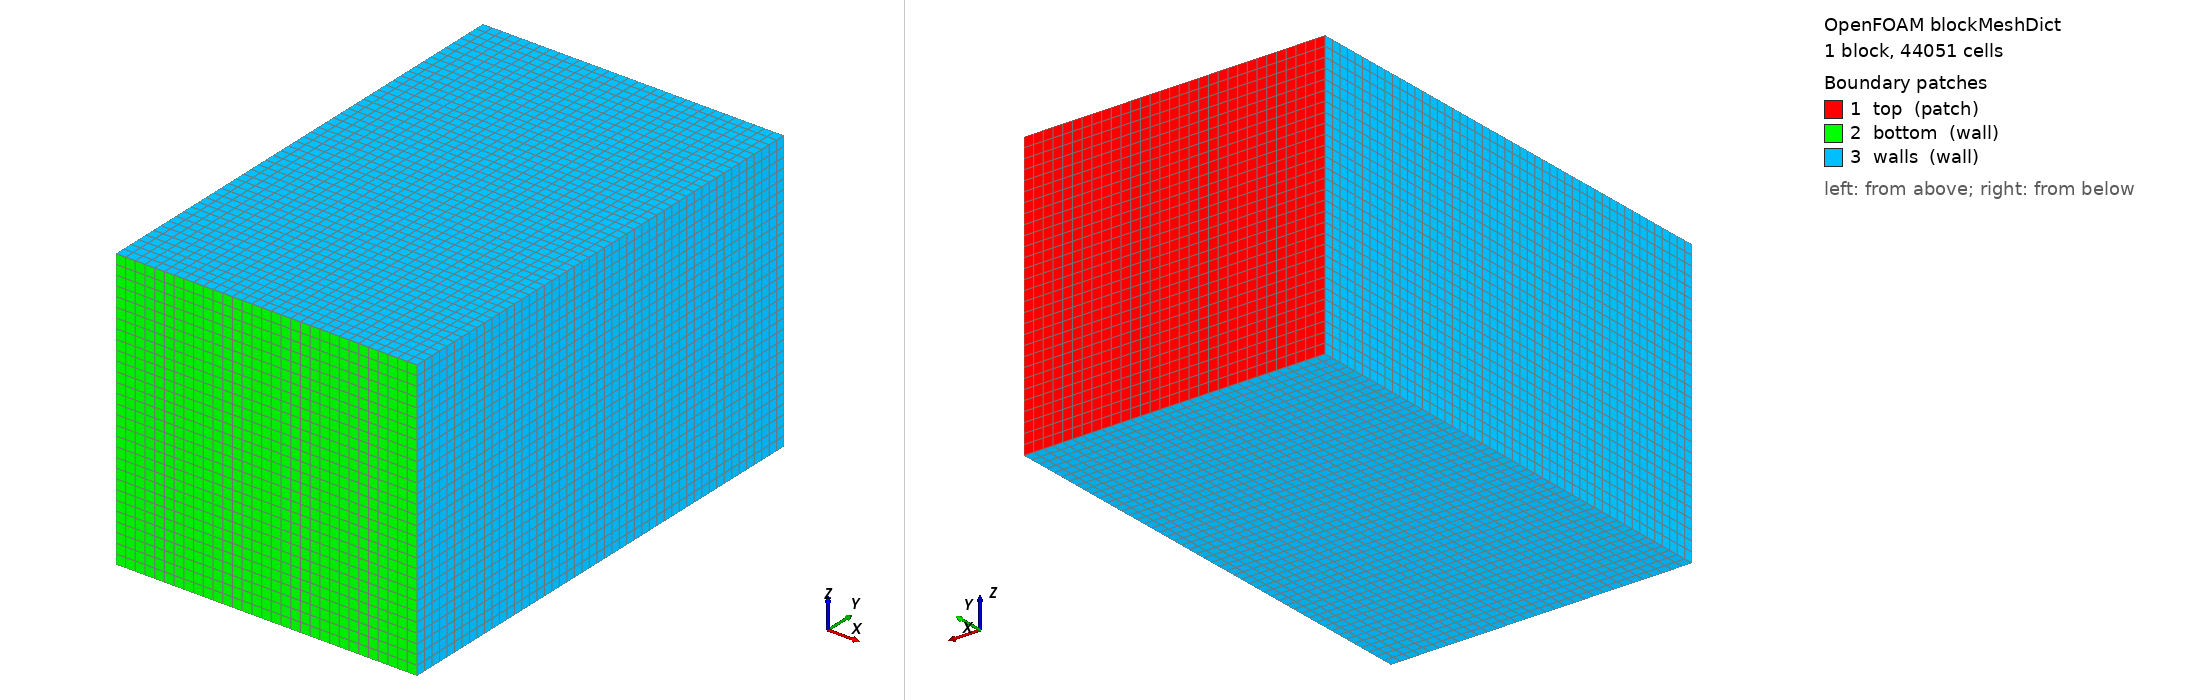

OpenFOAM case: the mesh blockMesh builds from blockMeshDict, 1 block(s), 44051 cells. Boundary patches (legend numbers): 1 top (patch), 2 bottom (wall), 3 walls (wall). Left view from above one corner, right view from below the opposite corner. Boundary conditions: 2 field file(s) under 0/; 3 of 3 drawn patches have an entry in a shipped field file.

=== system/blockMeshDict ===
FoamFile
{
    version     2.0;
    format      ascii;
    class       dictionary;
    object      blockMeshDict;
}

scale 1;

// Single-block patient-specific LV chamber — Case 1009
// Cavity tutorial vertex pattern (proven to work)
// Volume: 150.4 mL

vertices
(
    (0        0        0       )  // 0
    (0.046678  0        0       )  // 1
    (0.046678  0.073959  0       )  // 2
    (0        0.073959  0       )  // 3
    (0        0        0.043566 )  // 4
    (0.046678  0        0.043566 )  // 5
    (0.046678  0.073959  0.043566 )  // 6
    (0        0.073959  0.043566 )  // 7
);

blocks
(
    hex (0 1 2 3 4 5 6 7) (31 49 29) simpleGrading (1 1 1)
);

edges ();

boundary
(
    top
    {
        // y=Ly face — will be split into inlet/outlet/wall by topoSet
        type patch;
        faces
        (
            (3 7 6 2)
        );
    }

    bottom
    {
        // y=0 face (apex)
        type wall;
        faces
        (
            (0 1 5 4)
        );
    }

    walls
    {
        type wall;
        faces
        (
            (0 4 7 3)   // x=0
            (1 2 6 5)   // x=W
            (0 3 2 1)   // z=0
            (4 5 6 7)   // z=D
        );
    }
);


=== system/controlDict ===
FoamFile
{
    version     2.0;
    format      ascii;
    class       dictionary;
    object      controlDict;
}

application     pimpleFoam;
startFrom       startTime;
startTime       0;
stopAt          endTime;
endTime         2.4;
deltaT          0.0005;
writeControl    adjustableRunTime;
writeInterval   0.04;
purgeWrite      0;
writeFormat     ascii;
writePrecision  8;
writeCompression off;
timeFormat      general;
timePrecision   6;
runTimeModifiable true;

adjustTimeStep  yes;
maxCo           1.0;
maxDeltaT       0.001;

functions
{
    fieldAverage1
    {
        type            fieldAverage;
        libs            (fieldFunctionObjects);
        writeControl    writeTime;
        fields
        (
            U { mean on; prime2Mean on; base time; }
            p { mean on; prime2Mean on; base time; }
        );
    }

    wallShearStress1
    {
        type            wallShearStress;
        libs            (fieldFunctionObjects);
        writeControl    writeTime;
        patches         (walls bottom);
    }

    forces1
    {
        type            forces;
        libs            (forces);
        writeControl    timeStep;
        writeInterval   20;
        patches         (walls bottom);
        rho             rhoInf;
        rhoInf          1060;
        CofR            (0.023339 0.036979 0.021783);
    }

    flowRateMitral
    {
        type            surfaceFieldValue;
        libs            (fieldFunctionObjects);
        writeControl    timeStep;
        writeInterval   10;
        surfaceFormat   none;
        regionType      patch;
        writeFields     false;
        name            inlet;
        operation       sum;
        fields          (phi);
    }

    flowRateAortic
    {
        type            surfaceFieldValue;
        libs            (fieldFunctionObjects);
        writeControl    timeStep;
        writeInterval   10;
        surfaceFormat   none;
        regionType      patch;
        writeFields     false;
        name            outlet;
        operation       sum;
        fields          (phi);
    }

    probes1
    {
        type            probes;
        libs            (sampling);
        writeControl    timeStep;
        writeInterval   5;
        fields          (U p);
        probeLocations
        (
            (0.023339 0.036979 0.021783)   // LV center
            (0.009336 0.066563 0.021783)   // Near mitral (inlet)
            (0.037342 0.066563 0.021783)   // Near aortic (outlet)
        );
    }
}


=== 0/U ===
FoamFile
{
    version     2.0;
    format      ascii;
    class       volVectorField;
    object      U;
}

dimensions      [0 1 -1 0 0 0 0];

internalField   uniform (0 0 0);

boundaryField
{
    inlet
    {
        // Mitral valve — area-corrected pulsatile profile
        // Real MV area = 2.8 cm², mesh inlet face ~ 8.23 cm²
        // Velocity scaled by 0.340 to preserve flow rate
        // Peak E-wave: 0.272 m/s (real: 0.8 m/s)
        // Flow in -y direction (from valve plane toward apex)
        type            uniformFixedValue;
        uniformValue    table
        (
(0.0000 (0 -0.036835 0))
            (0.0050 (0 -0.044766 0))
            (0.0100 (0 -0.053863 0))
            (0.0150 (0 -0.064164 0))
            (0.0200 (0 -0.075675 0))
            (0.0250 (0 -0.088362 0))
            (0.0300 (0 -0.102150 0))
            (0.0350 (0 -0.116915 0))
            (0.0400 (0 -0.132482 0))
            (0.0450 (0 -0.148628 0))
            (0.0500 (0 -0.165082 0))
            (0.0550 (0 -0.181534 0))
            (0.0600 (0 -0.197640 0))
            (0.0650 (0 -0.213033 0))
            (0.0700 (0 -0.227340 0))
            (0.0750 (0 -0.240194 0))
            (0.0800 (0 -0.251249 0))
            (0.0850 (0 -0.260199 0))
            (0.0900 (0 -0.266786 0))
            (0.0950 (0 -0.270817 0))
            (0.1000 (0 -0.272175 0))
            (0.1050 (0 -0.270817 0))
            (0.1100 (0 -0.266786 0))
            (0.1150 (0 -0.260199 0))
            (0.1200 (0 -0.251249 0))
            (0.1250 (0 -0.240194 0))
            (0.1300 (0 -0.227340 0))
            (0.1350 (0 -0.213033 0))
            (0.1400 (0 -0.197640 0))
            (0.1450 (0 -0.181534 0))
            (0.1500 (0 -0.165082 0))
            (0.1550 (0 -0.148628 0))
            (0.1600 (0 -0.132482 0))
            (0.1650 (0 -0.116915 0))
            (0.1700 (0 -0.102150 0))
            (0.1750 (0 -0.088362 0))
            (0.1800 (0 -0.075675 0))
            (0.1850 (0 -0.064164 0))
            (0.1900 (0 -0.053863 0))
            (0.1950 (0 -0.044766 0))
            (0.2000 (0 -0.017011 0))
            (0.2050 (0 -0.017011 0))
            (0.2100 (0 -0.017011 0))
            (0.2150 (0 -0.017011 0))
            (0.2200 (0 -0.017011 0))
            (0.2250 (0 -0.017011 0))
            (0.2300 (0 -0.017011 0))
            (0.2350 (0 -0.017011 0))
            (0.2400 (0 -0.017011 0))
            (0.2450 (0 -0.017011 0))
            (0.2500 (0 -0.017011 0))
            (0.2550 (0 -0.017011 0))
            (0.2600 (0 -0.017011 0))
            (0.2650 (0 -0.017011 0))
            (0.2700 (0 -0.017011 0))
            (0.2750 (0 -0.017011 0))
            (0.2800 (0 -0.017011 0))
            (0.2850 (0 -0.017011 0))
            (0.2900 (0 -0.017011 0))
            (0.2950 (0 -0.017011 0))
            (0.3000 (0 -0.023464 0))
            (0.3050 (0 -0.029431 0))
            (0.3100 (0 -0.036342 0))
            (0.3150 (0 -0.044181 0))
            (0.3200 (0 -0.052878 0))
            (0.3250 (0 -0.062305 0))
            (0.3300 (0 -0.072276 0))
            (0.3350 (0 -0.082541 0))
            (0.3400 (0 -0.092804 0))
            (0.3450 (0 -0.102724 0))
            (0.3500 (0 -0.111943 0))
            (0.3550 (0 -0.120097 0))
            (0.3600 (0 -0.126847 0))
            (0.3650 (0 -0.131901 0))
            (0.3700 (0 -0.135028 0))
            (0.3750 (0 -0.136087 0))
            (0.3800 (0 -0.135028 0))
            (0.3850 (0 -0.131901 0))
            (0.3900 (0 -0.126847 0))
            (0.3950 (0 -0.120097 0))
            (0.4000 (0 -0.111943 0))
            (0.4050 (0 -0.102724 0))
            (0.4100 (0 -0.092804 0))
            (0.4150 (0 -0.082541 0))
            (0.4200 (0 -0.072276 0))
            (0.4250 (0 -0.062305 0))
            (0.4300 (0 -0.052878 0))
            (0.4350 (0 -0.044181 0))
            (0.4400 (0 -0.036342 0))
            (0.4450 (0 -0.029431 0))
            (0.4500 (0 -0.000000 0))
            (0.4550 (0 -0.000000 0))
            (0.4600 (0 -0.000000 0))
            (0.4650 (0 -0.000000 0))
            (0.4700 (0 -0.000000 0))
            (0.4750 (0 -0.000000 0))
            (0.4800 (0 -0.000000 0))
            (0.4850 (0 -0.000000 0))
            (0.4900 (0 -0.000000 0))
            (0.4950 (0 -0.000000 0))
            (0.5000 (0 -0.000000 0))
            (0.5050 (0 -0.000000 0))
            (0.5100 (0 -0.000000 0))
            (0.5150 (0 -0.000000 0))
            (0.5200 (0 -0.000000 0))
            (0.5250 (0 -0.000000 0))
            (0.5300 (0 -0.000000 0))
            (0.5350 (0 -0.000000 0))
            (0.5400 (0 -0.000000 0))
            (0.5450 (0 -0.000000 0))
            (0.5500 (0 -0.000000 0))
            (0.5550 (0 -0.000000 0))
            (0.5600 (0 -0.000000 0))
            (0.5650 (0 -0.000000 0))
            (0.5700 (0 -0.000000 0))
            (0.5750 (0 -0.000000 0))
            (0.5800 (0 -0.000000 0))
            (0.5850 (0 -0.000000 0))
            (0.5900 (0 -0.000000 0))
            (0.5950 (0 -0.000000 0))
            (0.6000 (0 -0.000000 0))
            (0.6050 (0 -0.000000 0))
            (0.6100 (0 -0.000000 0))
            (0.6150 (0 -0.000000 0))
            (0.6200 (0 -0.000000 0))
            (0.6250 (0 -0.000000 0))
            (0.6300 (0 -0.000000 0))
            (0.6350 (0 -0.000000 0))
            (0.6400 (0 -0.000000 0))
            (0.6450 (0 -0.000000 0))
            (0.6500 (0 -0.000000 0))
            (0.6550 (0 -0.000000 0))
            (0.6600 (0 -0.000000 0))
            (0.6650 (0 -0.000000 0))
            (0.6700 (0 -0.000000 0))
            (0.6750 (0 -0.000000 0))
            (0.6800 (0 -0.000000 0))
            (0.6850 (0 -0.000000 0))
            (0.6900 (0 -0.000000 0))
            (0.6950 (0 -0.000000 0))
            (0.7000 (0 -0.000000 0))
            (0.7050 (0 -0.000000 0))
            (0.7100 (0 -0.000000 0))
            (0.7150 (0 -0.000000 0))
            (0.7200 (0 -0.000000 0))
            (0.7250 (0 -0.000000 0))
            (0.7300 (0 -0.000000 0))
            (0.7350 (0 -0.000000 0))
            (0.7400 (0 -0.000000 0))
            (0.7450 (0 -0.000000 0))
            (0.7500 (0 -0.000000 0))
            (0.7550 (0 -0.000000 0))
            (0.7600 (0 -0.000000 0))
            (0.7650 (0 -0.000000 0))
            (0.7700 (0 -0.000000 0))
            (0.7750 (0 -0.000000 0))
            (0.7800 (0 -0.000000 0))
            (0.7850 (0 -0.000000 0))
            (0.7900 (0 -0.000000 0))
            (0.7950 (0 -0.000000 0))
            (0.8000 (0 -0.036835 0))
            (0.8050 (0 -0.044766 0))
            (0.8100 (0 -0.053863 0))
            (0.8150 (0 -0.064164 0))
            (0.8200 (0 -0.075675 0))
            (0.8250 (0 -0.088362 0))
            (0.8300 (0 -0.102150 0))
            (0.8350 (0 -0.116915 0))
            (0.8400 (0 -0.132482 0))
            (0.8450 (0 -0.148628 0))
            (0.8500 (0 -0.165082 0))
            (0.8550 (0 -0.181534 0))
            (0.8600 (0 -0.197640 0))
            (0.8650 (0 -0.213033 0))
            (0.8700 (0 -0.227340 0))
            (0.8750 (0 -0.240194 0))
            (0.8800 (0 -0.251249 0))
            (0.8850 (0 -0.260199 0))
            (0.8900 (0 -0.266786 0))
            (0.8950 (0 -0.270817 0))
            (0.9000 (0 -0.272175 0))
            (0.9050 (0 -0.270817 0))
            (0.9100 (0 -0.266786 0))
            (0.9150 (0 -0.260199 0))
            (0.9200 (0 -0.251249 0))
            (0.9250 (0 -0.240194 0))
            (0.9300 (0 -0.227340 0))
            (0.9350 (0 -0.213033 0))
            (0.9400 (0 -0.197640 0))
            (0.9450 (0 -0.181534 0))
            (0.9500 (0 -0.165082 0))
            (0.9550 (0 -0.148628 0))
            (0.9600 (0 -0.132482 0))
            (0.9650 (0 -0.116915 0))
            (0.9700 (0 -0.102150 0))
            (0.9750 (0 -0.088362 0))
            (0.9800 (0 -0.075675 0))
            (0.9850 (0 -0.064164 0))
            (0.9900 (0 -0.053863 0))
            (0.9950 (0 -0.044766 0))
            (1.0000 (0 -0.036835 0))
            (1.0050 (0 -0.017011 0))
            (1.0100 (0 -0.017011 0))
            (1.0150 (0 -0.017011 0))
            (1.0200 (0 -0.017011 0))
            (1.0250 (0 -0.017011 0))
            (1.0300 (0 -0.017011 0))
            (1.0350 (0 -0.017011 0))
            (1.0400 (0 -0.017011 0))
            (1.0450 (0 -0.017011 0))
            (1.0500 (0 -0.017011 0))
            (1.0550 (0 -0.017011 0))
            (1.0600 (0 -0.017011 0))
            (1.0650 (0 -0.017011 0))
            (1.0700 (0 -0.017011 0))
            (1.0750 (0 -0.017011 0))
            (1.0800 (0 -0.017011 0))
            (1.0850 (0 -0.017011 0))
            (1.0900 (0 -0.017011 0))
            (1.0950 (0 -0.017011 0))
            (1.1000 (0 -0.023464 0))
            (1.1050 (0 -0.029431 0))
            (1.1100 (0 -0.036342 0))
            (1.1150 (0 -0.044181 0))
            (1.1200 (0 -0.052878 0))
            (1.1250 (0 -0.062305 0))
            (1.1300 (0 -0.072276 0))
            (1.1350 (0 -0.082541 0))
            (1.1400 (0 -0.092804 0))
            (1.1450 (0 -0.102724 0))
            (1.1500 (0 -0.111943 0))
            (1.1550 (0 -0.120097 0))
            (1.1600 (0 -0.126847 0))
            (1.1650 (0 -0.131901 0))
            (1.1700 (0 -0.135028 0))
            (1.1750 (0 -0.136087 0))
            (1.1800 (0 -0.135028 0))
            (1.1850 (0 -0.131901 0))
            (1.1900 (0 -0.126847 0))
            (1.1950 (0 -0.120097 0))
            (1.2000 (0 -0.111943 0))
            (1.2050 (0 -0.102724 0))
            (1.2100 (0 -0.092804 0))
            (1.2150 (0 -0.082541 0))
            (1.2200 (0 -0.072276 0))
            (1.2250 (0 -0.062305 0))
            (1.2300 (0 -0.052878 0))
            (1.2350 (0 -0.044181 0))
            (1.2400 (0 -0.036342 0))
            (1.2450 (0 -0.029431 0))
            (1.2500 (0 -0.023464 0))
            (1.2550 (0 -0.000000 0))
            (1.2600 (0 -0.000000 0))
            (1.2650 (0 -0.000000 0))
            (1.2700 (0 -0.000000 0))
            (1.2750 (0 -0.000000 0))
            (1.2800 (0 -0.000000 0))
            (1.2850 (0 -0.000000 0))
            (1.2900 (0 -0.000000 0))
            (1.2950 (0 -0.000000 0))
            (1.3000 (0 -0.000000 0))
            (1.3050 (0 -0.000000 0))
            (1.3100 (0 -0.000000 0))
            (1.3150 (0 -0.000000 0))
            (1.3200 (0 -0.000000 0))
            (1.3250 (0 -0.000000 0))
            (1.3300 (0 -0.000000 0))
            (1.3350 (0 -0.000000 0))
            (1.3400 (0 -0.000000 0))
            (1.3450 (0 -0.000000 0))
            (1.3500 (0 -0.000000 0))
            (1.3550 (0 -0.000000 0))
            (1.3600 (0 -0.000000 0))
            (1.3650 (0 -0.000000 0))
            (1.3700 (0 -0.000000 0))
            (1.3750 (0 -0.000000 0))
            (1.3800 (0 -0.000000 0))
            (1.3850 (0 -0.000000 0))
            (1.3900 (0 -0.000000 0))
            (1.3950 (0 -0.000000 0))
            (1.4000 (0 -0.000000 0))
            (1.4050 (0 -0.000000 0))
            (1.4100 (0 -0.000000 0))
            (1.4150 (0 -0.000000 0))
            (1.4200 (0 -0.000000 0))
            (1.4250 (0 -0.000000 0))
            (1.4300 (0 -0.000000 0))
            (1.4350 (0 -0.000000 0))
            (1.4400 (0 -0.000000 0))
            (1.4450 (0 -0.000000 0))
            (1.4500 (0 -0.000000 0))
            (1.4550 (0 -0.000000 0))
            (1.4600 (0 -0.000000 0))
            (1.4650 (0 -0.000000 0))
            (1.4700 (0 -0.000000 0))
            (1.4750 (0 -0.000000 0))
            (1.4800 (0 -0.000000 0))
            (1.4850 (0 -0.000000 0))
            (1.4900 (0 -0.000000 0))
            (1.4950 (0 -0.000000 0))
            (1.5000 (0 -0.000000 0))
            (1.5050 (0 -0.000000 0))
            (1.5100 (0 -0.000000 0))
            (1.5150 (0 -0.000000 0))
            (1.5200 (0 -0.000000 0))
            (1.5250 (0 -0.000000 0))
            (1.5300 (0 -0.000000 0))
            (1.5350 (0 -0.000000 0))
            (1.5400 (0 -0.000000 0))
            (1.5450 (0 -0.000000 0))
            (1.5500 (0 -0.000000 0))
            (1.5550 (0 -0.000000 0))
            (1.5600 (0 -0.000000 0))
            (1.5650 (0 -0.000000 0))
            (1.5700 (0 -0.000000 0))
            (1.5750 (0 -0.000000 0))
            (1.5800 (0 -0.000000 0))
            (1.5850 (0 -0.000000 0))
            (1.5900 (0 -0.000000 0))
            (1.5950 (0 -0.000000 0))
            (1.6000 (0 -0.036835 0))
            (1.6050 (0 -0.044766 0))
            (1.6100 (0 -0.053863 0))
            (1.6150 (0 -0.064164 0))
            (1.6200 (0 -0.075675 0))
            (1.6250 (0 -0.088362 0))
            (1.6300 (0 -0.102150 0))
            (1.6350 (0 -0.116915 0))
            (1.6400 (0 -0.132482 0))
            (1.6450 (0 -0.148628 0))
            (1.6500 (0 -0.165082 0))
            (1.6550 (0 -0.181534 0))
            (1.6600 (0 -0.197640 0))
            (1.6650 (0 -0.213033 0))
            (1.6700 (0 -0.227340 0))
            (1.6750 (0 -0.240194 0))
            (1.6800 (0 -0.251249 0))
            (1.6850 (0 -0.260199 0))
            (1.6900 (0 -0.266786 0))
            (1.6950 (0 -0.270817 0))
            (1.7000 (0 -0.272175 0))
            (1.7050 (0 -0.270817 0))
            (1.7100 (0 -0.266786 0))
            (1.7150 (0 -0.260199 0))
            (1.7200 (0 -0.251249 0))
            (1.7250 (0 -0.240194 0))
            (1.7300 (0 -0.227340 0))
            (1.7350 (0 -0.213033 0))
            (1.7400 (0 -0.197640 0))
            (1.7450 (0 -0.181534 0))
            (1.7500 (0 -0.165082 0))
            (1.7550 (0 -0.148628 0))
            (1.7600 (0 -0.132482 0))
            (1.7650 (0 -0.116915 0))
            (1.7700 (0 -0.102150 0))
            (1.7750 (0 -0.088362 0))
            (1.7800 (0 -0.075675 0))
            (1.7850 (0 -0.064164 0))
            (1.7900 (0 -0.053863 0))
            (1.7950 (0 -0.044766 0))
            (1.8000 (0 -0.036835 0))
            (1.8050 (0 -0.017011 0))
            (1.8100 (0 -0.017011 0))
            (1.8150 (0 -0.017011 0))
            (1.8200 (0 -0.017011 0))
            (1.8250 (0 -0.017011 0))
            (1.8300 (0 -0.017011 0))
            (1.8350 (0 -0.017011 0))
            (1.8400 (0 -0.017011 0))
            (1.8450 (0 -0.017011 0))
            (1.8500 (0 -0.017011 0))
            (1.8550 (0 -0.017011 0))
            (1.8600 (0 -0.017011 0))
            (1.8650 (0 -0.017011 0))
            (1.8700 (0 -0.017011 0))
            (1.8750 (0 -0.017011 0))
            (1.8800 (0 -0.017011 0))
            (1.8850 (0 -0.017011 0))
            (1.8900 (0 -0.017011 0))
            (1.8950 (0 -0.017011 0))
            (1.9000 (0 -0.023464 0))
            (1.9050 (0 -0.029431 0))
            (1.9100 (0 -0.036342 0))
            (1.9150 (0 -0.044181 0))
            (1.9200 (0 -0.052878 0))
            (1.9250 (0 -0.062305 0))
            (1.9300 (0 -0.072276 0))
            (1.9350 (0 -0.082541 0))
            (1.9400 (0 -0.092804 0))
            (1.9450 (0 -0.102724 0))
            (1.9500 (0 -0.111943 0))
            (1.9550 (0 -0.120097 0))
            (1.9600 (0 -0.126847 0))
            (1.9650 (0 -0.131901 0))
            (1.9700 (0 -0.135028 0))
            (1.9750 (0 -0.136087 0))
            (1.9800 (0 -0.135028 0))
            (1.9850 (0 -0.131901 0))
            (1.9900 (0 -0.126847 0))
            (1.9950 (0 -0.120097 0))
            (2.0000 (0 -0.111943 0))
            (2.0050 (0 -0.102724 0))
            (2.0100 (0 -0.092804 0))
            (2.0150 (0 -0.082541 0))
            (2.0200 (0 -0.072276 0))
            (2.0250 (0 -0.062305 0))
            (2.0300 (0 -0.052878 0))
            (2.0350 (0 -0.044181 0))
            (2.0400 (0 -0.036342 0))
            (2.0450 (0 -0.029431 0))
            (2.0500 (0 -0.023464 0))
            (2.0550 (0 -0.000000 0))
            (2.0600 (0 -0.000000 0))
            (2.0650 (0 -0.000000 0))
            (2.0700 (0 -0.000000 0))
            (2.0750 (0 -0.000000 0))
            (2.0800 (0 -0.000000 0))
            (2.0850 (0 -0.000000 0))
            (2.0900 (0 -0.000000 0))
            (2.0950 (0 -0.000000 0))
            (2.1000 (0 -0.000000 0))
            (2.1050 (0 -0.000000 0))
            (2.1100 (0 -0.000000 0))
            (2.1150 (0 -0.000000 0))
            (2.1200 (0 -0.000000 0))
            (2.1250 (0 -0.000000 0))
            (2.1300 (0 -0.000000 0))
            (2.1350 (0 -0.000000 0))
            (2.1400 (0 -0.000000 0))
            (2.1450 (0 -0.000000 0))
            (2.1500 (0 -0.000000 0))
            (2.1550 (0 -0.000000 0))
            (2.1600 (0 -0.000000 0))
            (2.1650 (0 -0.000000 0))
            (2.1700 (0 -0.000000 0))
            (2.1750 (0 -0.000000 0))
            (2.1800 (0 -0.000000 0))
            (2.1850 (0 -0.000000 0))
            (2.1900 (0 -0.000000 0))
            (2.1950 (0 -0.000000 0))
            (2.2000 (0 -0.000000 0))
            (2.2050 (0 -0.000000 0))
            (2.2100 (0 -0.000000 0))
            (2.2150 (0 -0.000000 0))
            (2.2200 (0 -0.000000 0))
            (2.2250 (0 -0.000000 0))
            (2.2300 (0 -0.000000 0))
            (2.2350 (0 -0.000000 0))
            (2.2400 (0 -0.000000 0))
            (2.2450 (0 -0.000000 0))
            (2.2500 (0 -0.000000 0))
            (2.2550 (0 -0.000000 0))
            (2.2600 (0 -0.000000 0))
            (2.2650 (0 -0.000000 0))
            (2.2700 (0 -0.000000 0))
            (2.2750 (0 -0.000000 0))
            (2.2800 (0 -0.000000 0))
            (2.2850 (0 -0.000000 0))
            (2.2900 (0 -0.000000 0))
            (2.2950 (0 -0.000000 0))
            (2.3000 (0 -0.000000 0))
            (2.3050 (0 -0.000000 0))
            (2.3100 (0 -0.000000 0))
            (2.3150 (0 -0.000000 0))
            (2.3200 (0 -0.000000 0))
            (2.3250 (0 -0.000000 0))
            (2.3300 (0 -0.000000 0))
            (2.3350 (0 -0.000000 0))
            (2.3400 (0 -0.000000 0))
            (2.3450 (0 -0.000000 0))
            (2.3500 (0 -0.000000 0))
            (2.3550 (0 -0.000000 0))
            (2.3600 (0 -0.000000 0))
            (2.3650 (0 -0.000000 0))
            (2.3700 (0 -0.000000 0))
            (2.3750 (0 -0.000000 0))
            (2.3800 (0 -0.000000 0))
            (2.3850 (0 -0.000000 0))
            (2.3900 (0 -0.000000 0))
            (2.3950 (0 -0.000000 0))
            (2.4000 (0 -0.000000 0))
            (2.4050 (0 -0.044766 0))
        );
    }

    outlet
    {
        type            zeroGradient;
    }

    top
    {
        // Inter-valve wall region (remaining top face after patch split)
        type            noSlip;
    }

    bottom
    {
        // LV apex
        type            noSlip;
    }

    walls
    {
        type            noSlip;
    }
}


=== 0/p ===
FoamFile
{
    version     2.0;
    format      ascii;
    class       volScalarField;
    object      p;
}

dimensions      [0 2 -2 0 0 0 0];

internalField   uniform 0;

boundaryField
{
    inlet
    {
        type            zeroGradient;
    }

    outlet
    {
        // Aortic valve — pressure reference
        type            fixedValue;
        value           uniform 0;
    }

    top
    {
        // Inter-valve wall
        type            zeroGradient;
    }

    bottom
    {
        // LV apex
        type            zeroGradient;
    }

    walls
    {
        type            zeroGradient;
    }
}
